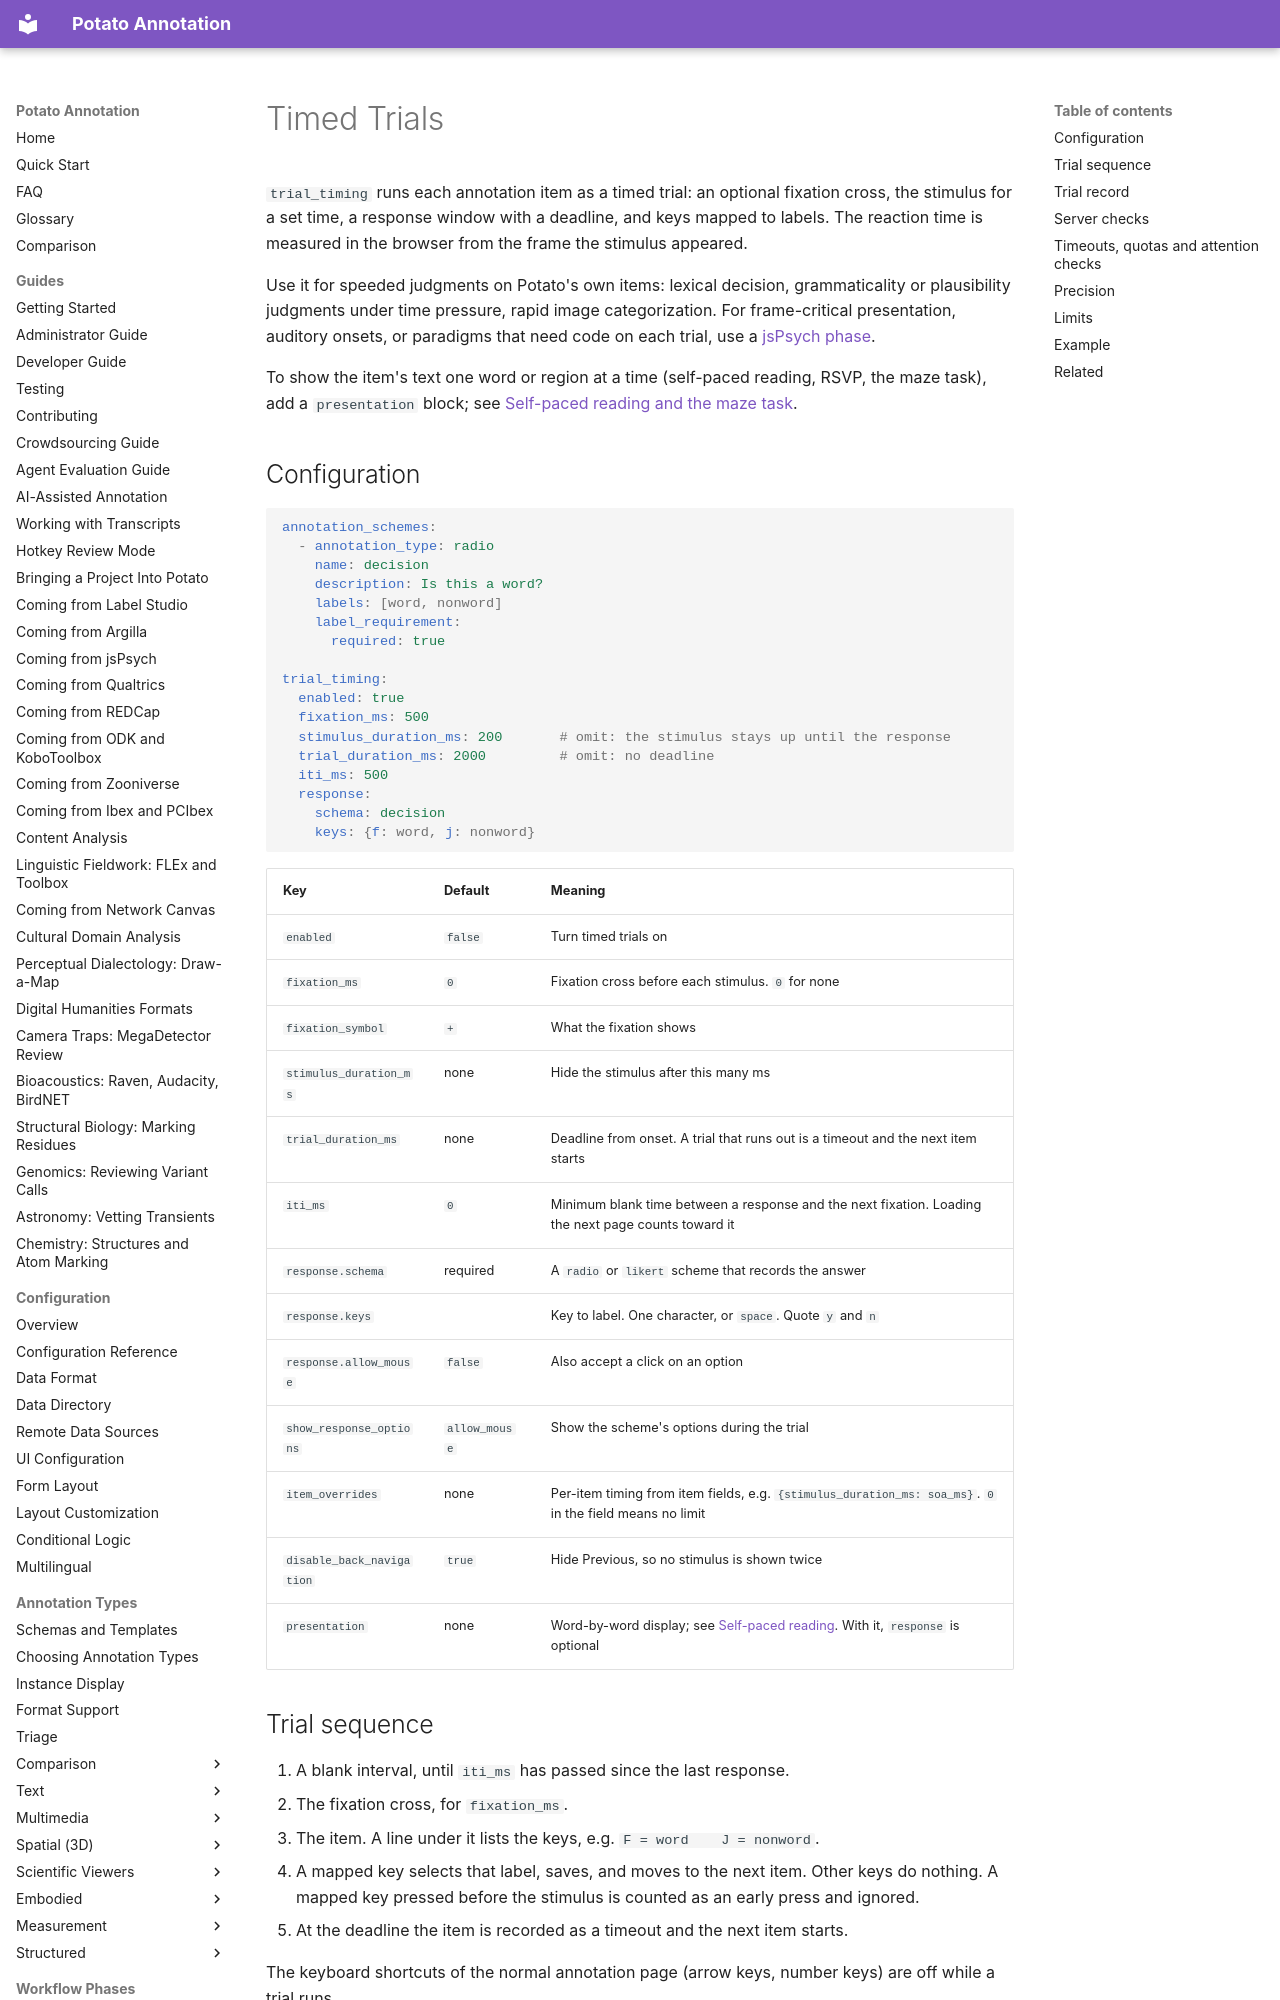

repository: davidjurgens/potato · page: workflow/timed_trials/index.html · generator: mkdocs

# Timed Trials

`trial_timing` runs each annotation item as a timed trial: an optional
fixation cross, the stimulus for a set time, a response window with a
deadline, and keys mapped to labels. The reaction time is measured in the
browser from the frame the stimulus appeared.

Use it for speeded judgments on Potato's own items: lexical decision,
grammaticality or plausibility judgments under time pressure, rapid image
categorization. For frame-critical presentation, auditory onsets, or
paradigms that need code on each trial, use a
[jsPsych phase](jspsych_phase.md).

To show the item's text one word or region at a time (self-paced reading,
RSVP, the maze task), add a `presentation` block; see
[Self-paced reading and the maze task](self_paced_reading.md).
